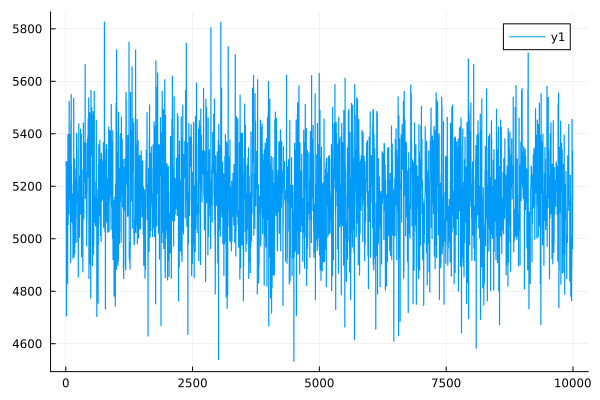

The table this chart was drawn from, first rows:
0	5279.008927144573
1	5279
2	5279
3	5279
4	5279
5	5295
6	5295
7	5295
8	5295
9	5295
10	4706
11	4706
12	4706
13	4706
14	4706
15	5062
16	5062
17	5062
18	5062
19	5062
20	5210
21	5210
22	5210
23	5210
24	5210
25	5132
26	5132
27	5132
28	5132
29	5132
30	5292
31	5292
32	5292
33	5292
34	5292
35	4829
36	4829
37	4829
38	4829
39	4829
40	5398
41	5398
42	5398
43	5398
44	5398
45	5054
46	5054
47	5054
48	5054
49	5054
50	5332
51	5332
52	5332
53	5332
54	5332
55	5318
56	5318
57	5318
58	5318
59	5318
60	5094
... 9,940 more rows
